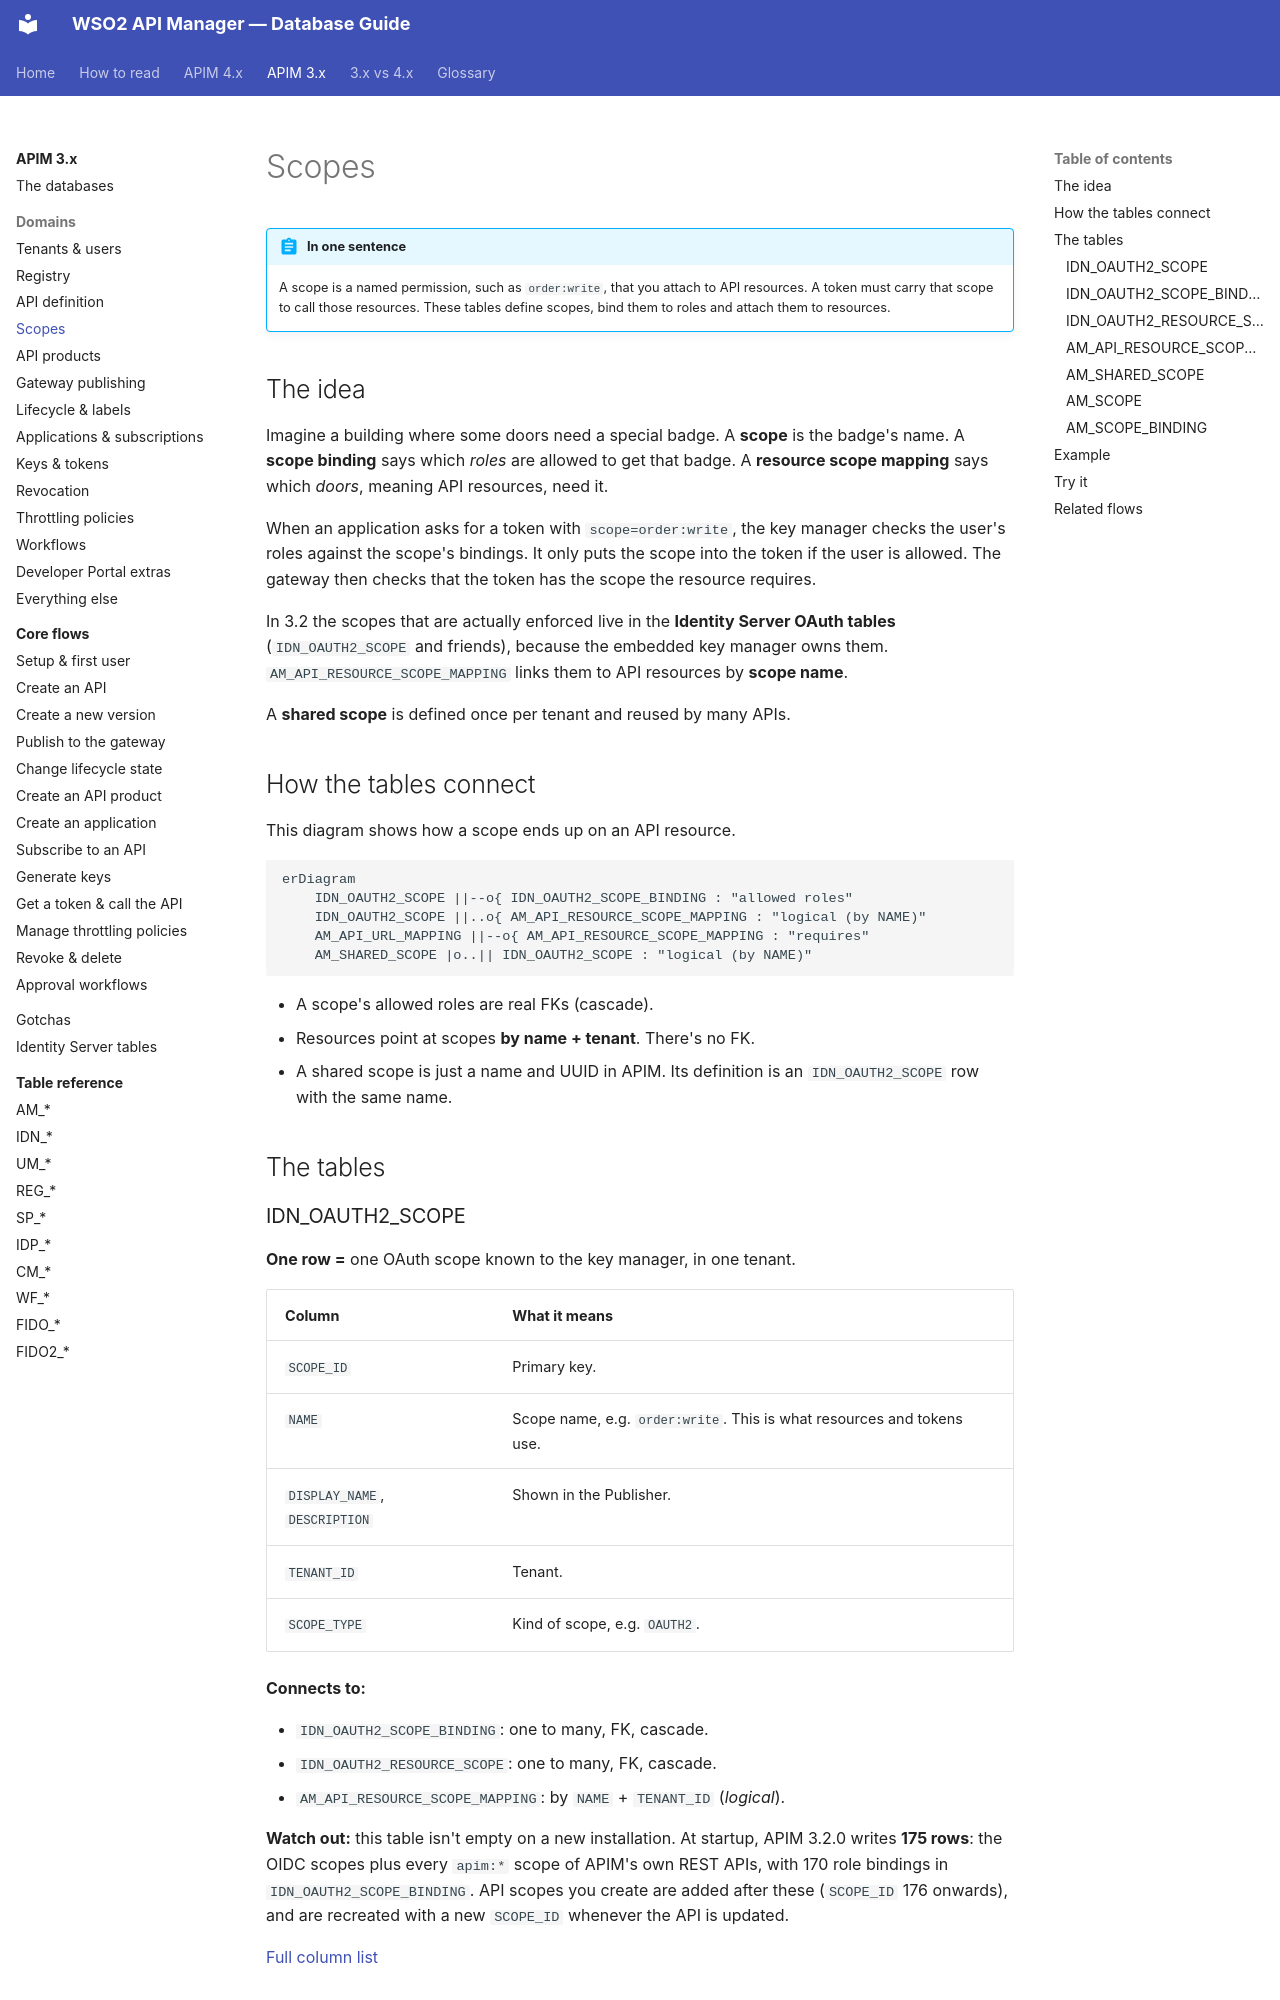

repository: SaviNimz/apim-db-docs · page: apim-3/domains/scopes/index.html · generator: mkdocs

# Scopes

!!! abstract "In one sentence"
    A scope is a named permission, such as `order:write`, that you attach to API resources. A token must carry that scope to call those resources. These tables define scopes, bind them to roles and attach them to resources.

## The idea

Imagine a building where some doors need a special badge. A **scope** is the badge's name. A **scope binding** says which *roles* are allowed to get that badge. A **resource scope mapping** says which *doors*, meaning API resources, need it.

When an application asks for a token with `scope=order:write`, the key manager checks the user's roles against the scope's bindings. It only puts the scope into the token if the user is allowed. The gateway then checks that the token has the scope the resource requires.

In 3.2 the scopes that are actually enforced live in the **Identity Server OAuth tables** (`IDN_OAUTH2_SCOPE` and friends), because the embedded key manager owns them. `AM_API_RESOURCE_SCOPE_MAPPING` links them to API resources by **scope name**.

A **shared scope** is defined once per tenant and reused by many APIs.

## How the tables connect

This diagram shows how a scope ends up on an API resource.

```mermaid
erDiagram
    IDN_OAUTH2_SCOPE ||--o{ IDN_OAUTH2_SCOPE_BINDING : "allowed roles"
    IDN_OAUTH2_SCOPE ||..o{ AM_API_RESOURCE_SCOPE_MAPPING : "logical (by NAME)"
    AM_API_URL_MAPPING ||--o{ AM_API_RESOURCE_SCOPE_MAPPING : "requires"
    AM_SHARED_SCOPE |o..|| IDN_OAUTH2_SCOPE : "logical (by NAME)"
```

- A scope's allowed roles are real FKs (cascade).
- Resources point at scopes **by name + tenant**. There's no FK.
- A shared scope is just a name and UUID in APIM. Its definition is an `IDN_OAUTH2_SCOPE` row with the same name.

## The tables
